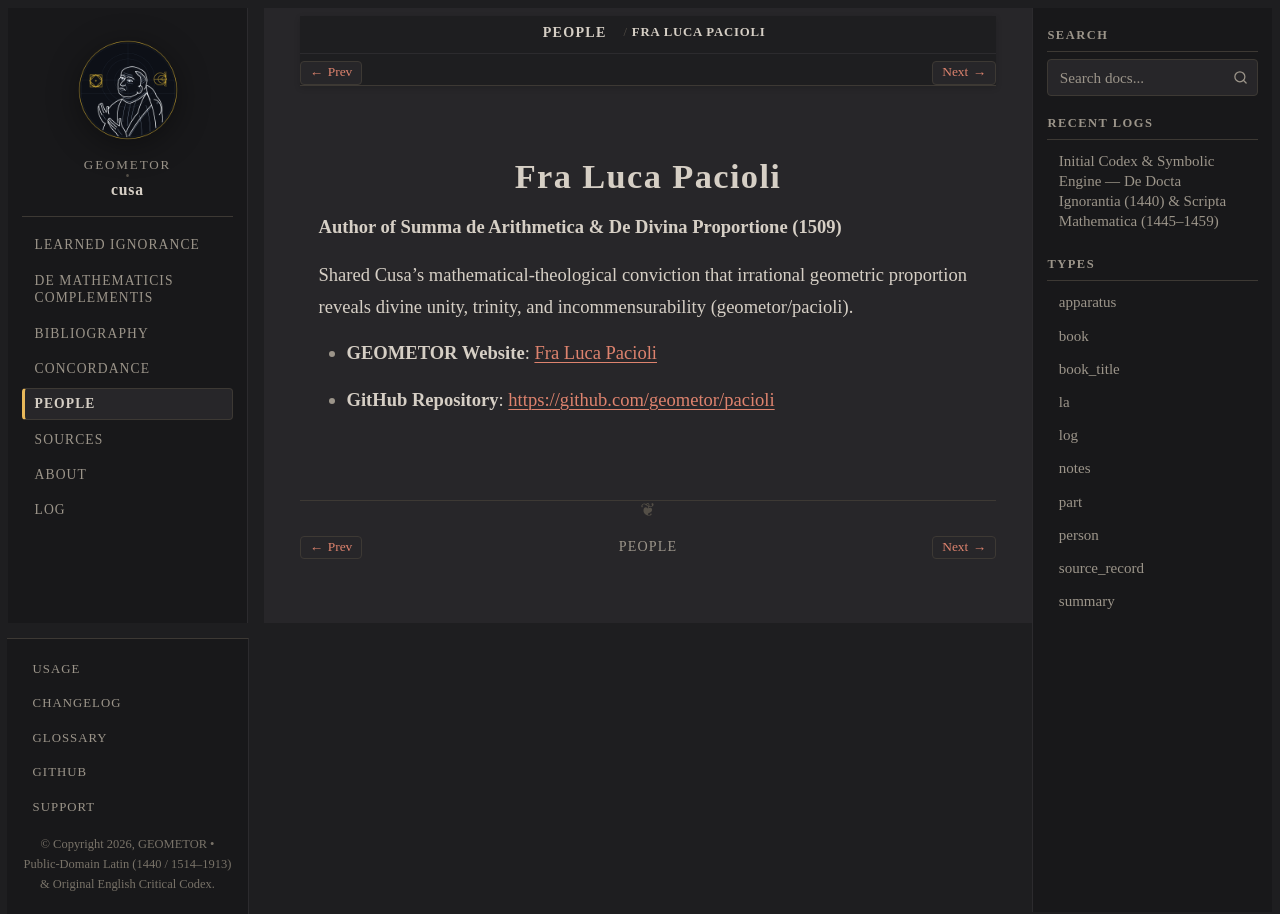

repository: geometor/cusa · page: people/pacioli.html · generator: sphinx

:type: person
:death_year: 1517
:death_label: 1517
:lifespan: c. 1447 – 1517
:site_url: https://geometor.github.io/pacioli/
:github_url: https://github.com/geometor/pacioli
:excerpt: Author of Summa de Arithmetica & De Divina Proportione (1509)

.. _person-pacioli:

Fra Luca Pacioli
================

**Author of Summa de Arithmetica & De Divina Proportione (1509)**

Shared Cusa's mathematical-theological conviction that irrational geometric proportion reveals divine unity, trinity, and incommensurability (geometor/pacioli).

* **GEOMETOR Website**: `Fra Luca Pacioli <https://geometor.github.io/pacioli/>`_
* **GitHub Repository**: `https://github.com/geometor/pacioli <https://github.com/geometor/pacioli>`_
